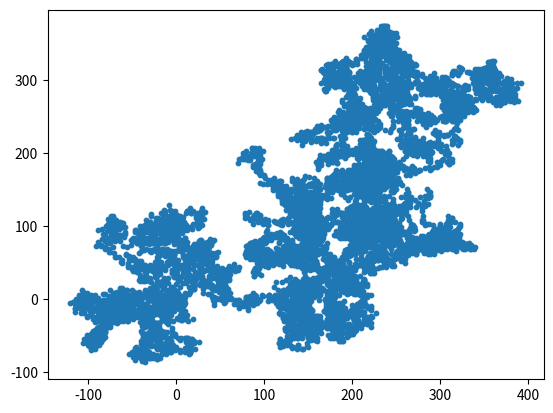

Reproduce this figure in Python.
import matplotlib.pyplot as plt
import random
from random import choice


def get_random_walk_x():
    '''这个函数将生成用于绘制数据的x轴的列表'''

    # 设置循环次数
    loop = 10000

    # 设置起始位置坐标
    x = [50]
    y = [30]

    for i in range(1, loop):
        # 从规定的序列中随机取的方向
        direction = choice([-1, 1])
        # 从规定的序列中随机取的步长
        distance = choice([0, 1, 2, 3, 4, 5, 6])

        # 分别计算下一步的步长
        next_x = direction * distance

        # 分别计算下一步的坐标
        x.append(x[len(x) - 1] + next_x)

    return x


def get_random_walk_y():
    '''这个函数将生成用于绘制数据的y轴的列表'''

    # 设置循环次数
    loop = 10000

    # 设置起始位置坐标
    x = [50]
    y = [30]

    for i in range(1, loop):
        # 从规定的序列中随机取的方向
        direction = choice([-1, 1])

        # 从规定的序列中随机取的步长
        distance = choice([0, 1, 2, 3, 4, 5, 6])

        # 分别计算下一步的步长
        next_y = direction * distance

        # 分别计算下一步的坐标
        y.append(y[len(y) - 1] + next_y)

    return y


# print(len(get_random_walk_x()), len(get_random_walk_y()))

def show_date(a, b):
    '''将获得的数据绘制出来'''
    plt.scatter(a, b, s=10, cmap=plt.cm.Blues, edgecolors=None)
    plt.show()


show_date(get_random_walk_x(), get_random_walk_y())
